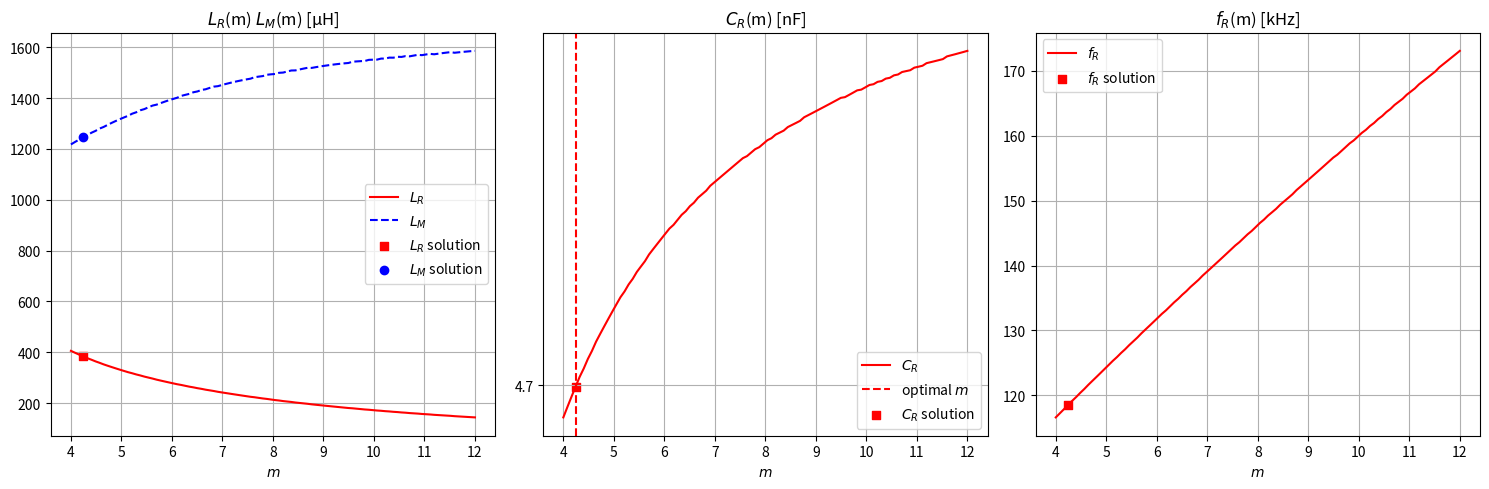
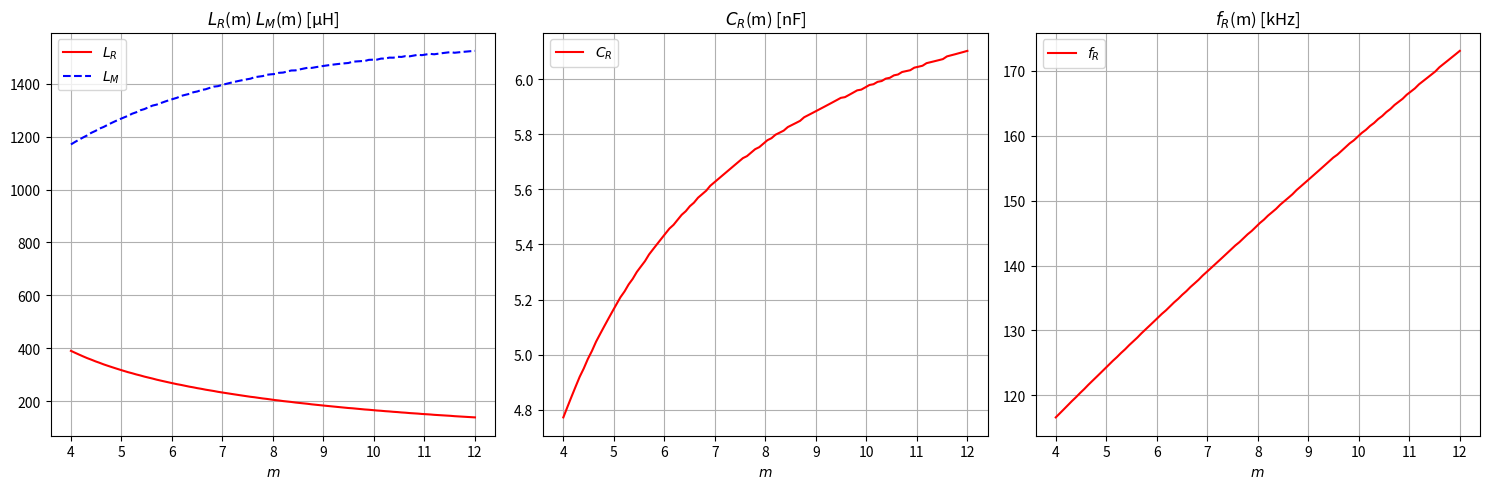

These figures' Python source, in order:
import numpy as np
import scipy.optimize as opt
import matplotlib.pyplot as plt
plt.rcParams['text.usetex'] = False
from numpy import sin, cos, sqrt, pi

#############################################################

def M_b_PON_PN_fn(m_):
    def M_b_PON_PN(fn):
        return (m_-1) / sqrt(m_**2 - 2 * m_ * sin(pi / (2 * fn)) * (sin(pi / (2 * fn)) - pi / (2*fn) * cos(pi / (2 * fn))) + (sin(pi / (2 * fn)) - pi / (2*fn) * cos(pi / (2 * fn)))**2)
    return M_b_PON_PN    

#############################################################

def fnb_(m_):
    fns = np.linspace(0.7, 1, 10000)
    M_b_PON_PN_ = M_b_PON_PN_fn(m_)
    M_ = M_b_PON_PN_(fns)
    M_max_id = np.argmax(M_)
    fnb = fns[M_max_id]
    return fnb
    
#############################################################

def IrOnb_(m_):
    fnb = fnb_(m_)
    return np.sqrt((np.pi / 2 / fnb)**2 + m_) / (m_ - 1)

#############################################################

def IrOn0_(m_):
    return np.sqrt(m_) / (m_ - 1)

#############################################################

def fn0_(m_):
    return 1 / np.sqrt(m_)

#############################################################

def IrOn_fn(m_):
    IrOn0 = IrOn0_(m_)
    IrOnb = IrOnb_(m_)
    fnb = fnb_(m_)
    fn0 = fn0_(m_)
    return lambda fn: (IrOn0 - IrOnb) / (fn0 - fnb) * (fn - fnb) + IrOnb

#############################################################

def beta_fn(m_):
    IrOn_fn_ = IrOn_fn(m_)
    return lambda fn : np.arccos(-np.sqrt(m_) / (m_ - 1) / IrOn_fn_(fn))

#############################################################

def thetaO0_fn(m_):
    beta = beta_fn(m_)
    alpha = lambda fn : (-1 - np.cos(beta(fn)) * ((np.pi / (fn * np.sqrt(m_))) - beta(fn)) - np.sin(beta(fn))) / np.cos(beta(fn))
    return lambda fn : (np.cos(alpha(fn)) * alpha(fn) - np.sin(alpha(fn)) - np.cos(beta(fn)) * (np.pi / (fn * np.sqrt(m_)) - beta(fn)) - np.sin(beta(fn))) / (np.cos(alpha(fn)) + np.cos(beta(fn)))
    
#############################################################

def IrPn_fn(m_):
    IrOn_fn_ = IrOn_fn(m_)
    thetaO0_fn_ = thetaO0_fn(m_)
    return lambda fn : np.sqrt((IrOn_fn_(fn) * np.sin(thetaO0_fn_(fn)))**2 + (np.sqrt(m_) * IrOn_fn_(fn) * np.cos(thetaO0_fn_(fn)) - 1)**2)

def IrNn_fn(m_):
    IrOn_fn_ = IrOn_fn(m_)
    return lambda fn : np.sqrt(IrOn_fn_(fn) ** 2 - 1 / (m_ - 1))

#############################################################

def M_pk_fn(m_):
    IrPn_fn_ = IrPn_fn(m_)
    IrNn_fn_ = IrNn_fn(m_)
    return lambda fn : 2 / (IrPn_fn_(fn) - IrNn_fn_(fn))

#############################################################

def pon_pk_fn(m_):
    IrOn_fn_ = IrOn_fn(m_)
    thetaO0_fn_ = thetaO0_fn(m_)
    def pon_pk(fn):
        IrOn = IrOn_fn_(fn)
        thetaO0 = thetaO0_fn_(fn)
        return fn / pi * ( (m_ - 1) / 2 * (IrOn * cos(thetaO0))**2 - sqrt(m_) * IrOn * cos(thetaO0) 
                           + sqrt( (IrOn * sin(thetaO0))**2 + ( sqrt(m_) * IrOn * cos(thetaO0) - 1 )**2 )
                           - sqrt( IrOn**2 - 1 / (m_ - 1) ) + m_ / 2 / (m_ - 1)
                          ) 
    return pon_pk

#############################################################

def rational_opt(ratio, error = 0.1, max_q = 10):
    # p, q -> p/q
    
    if ratio > 0:
        if ratio > 1:
            
            for q in range(1, max_q+1):
                p = round(q * ratio)
                
                if abs(p/q - ratio) < error:
                    return [p, q]
                
            else:
                raise RecursionError('Max Iterations Reached')
                
        elif ratio < 1:
            return rational_opt(1/ratio, error=error, max_q=max_q)[::-1]
        else:
            return [1, 1]
        
    else:
        raise NotImplementedError('Zero and Negative ratios are not supported')
    
#############################################################

def design_converter_with_m(Vin_min, Vin_max, Vout_, Iout_max, Vd_max, m_, fmin_, printing=False, plot=False):
    
    Vout_max_d = (Vout_ + Vd_max)
    Vout_max_ = Vout_max_d * 1.10
    Vin_min_ = Vin_min * 0.95
    fmin__ = fmin_ * 0.95
    
    N_ = (Vin_max / 2) / (Vout_)
    Nps = rational_opt(N_)
    N__ = round(Nps[0] / Nps[1], 2)
    
    M_set = N__ * Vout_max_ / (Vin_min_ / 2)
    
    f = np.linspace(fn0_(m_), fnb_(m_), 1000)
    M_pk = M_pk_fn(m_)(f)
    pon_pk = pon_pk_fn(m_)(f)
    
    M_set_id = np.argmin(abs(M_pk - M_set))
    f_set = f[M_set_id]
    pon_set = pon_pk[M_set_id]
    
    if plot:
        fig, (ax1, ax2) = plt.subplots(1, 2, figsize=(10, 5))
        ax1.plot(f, M_pk, 'b', label=r'$M_{MAX}$')
        ax1.set_xlabel(r'$f_N$')
        ax1.set_ylabel(r'$M_{MAX}$')
        ax1.set_title(r'Maksimalna vrednost pojačanja $M_{MAX}(f_N)$')
        ax1.axhline(y=M_set, color='r', linestyle='--', label=r'$M_{SET}$')
        ax1.scatter(f_set, M_set, color='r', label=r'($f_{SET}$, $M_{SET}$)')
        
        ax2.plot(f, pon_pk, 'b', label=r'$P_{OUTn}$')
        ax2.set_xlabel(r'$f_N$')
        ax2.set_ylabel(r'$P_{OUTn}$')
        ax2.set_title(r'Maksimalna izlazna snaga $P_{OUTn}(f_N)$')
        ax2.scatter(f_set, pon_set, color='r', label=r'($f_{SET}$, $M_{SET}$)')
        
        ax1.grid()
        ax2.grid()
        ax1.legend()
        ax2.legend()
        
        fig.tight_layout()
        fig.savefig('mset_pon.pdf')
            
    fr_ = fmin__ / f_set
    wr_ = 2 * np.pi * fr_
        
    Zr_ = pon_set * N__**2 * Vout_max_ / Iout_max
    
    Lr_ = Zr_ / wr_
    Cr_ = 1 / (wr_**2 * Lr_)
    Lm_ = Lr_ * (m_ - 1)
    
    if printing:
        print("N = {:.2f}".format(N__))
        print("Lr = {:.2f} uH".format(Lr_ * 1e6))
        print("Cr = {:.2f} nF".format(Cr_ * 1e9))
        print("Lm = {:.2f} uH".format(Lm_ * 1e6))
        print("fr = {:.2f} kHz".format(fr_ * 1e-3))
    
    N__n = N__
    Lr_n = Lr_ * 1e6
    Cr_n = Cr_ * 1e9
    Lm_n = Lm_ * 1e6
    fr_n = fr_ / 1e3
    
    return (N__n, Lr_n, Cr_n, Lm_n, fr_n, Vout_max_)

#############################################################

def design_converter(Vin_min, Vin_max, Vout_, Iout_max, Vd_max, fmin_, printing=False, plot=False):
    
    m_s = np.linspace(4, 12, 100)
    m_n = np.arange(4, 12+1)
    
    if plot:
        fig, (ax1, ax2, ax3) = plt.subplots(1, 3, figsize=(15, 5))
    
    Lr_s = []
    Lm_s = []
    Cr_s = []
    fr_s = []
    
    for m in m_s:
        N, Lr, Cr, Lm, fr, Vout_max = design_converter_with_m(Vin_min, Vin_max, Vout_, Iout_max, Vd_max, m, fmin_)
        Lr_s.append(Lr)
        Lm_s.append(Lm)
        Cr_s.append(Cr)
        fr_s.append(fr)
      
    if plot:  
        ax1.plot(m_s, Lr_s, 'r-', label='$L_R$')
        ax1.plot(m_s, Lm_s, 'b--',label='$L_M$')
        ax2.plot(m_s, Cr_s, 'r', label='$C_R$')
        ax3.plot(m_s, fr_s, 'r', label='$f_R$')

    Cr_min = min(Cr_s)
    Cr_max = max(Cr_s)
    Cr_min_log = np.floor(np.log10(Cr_min))
    cap_s = np.array([1, 2.2, 3.3, 4.7, 6.8, 10])
    cap_s = 10**Cr_min_log * cap_s
    cap_s = [cap for cap in cap_s if cap >= Cr_min and cap <= Cr_max]

    if printing:
        print("N = {:.2f}".format(N))
        print("Pout_max = {:.2f} W".format(Vout_ * Iout_max))
        print("Vout_max = {:.2f} V".format(Vout_max - Vd_max))
        print(40 * "-")
        
    optimals = []

    for cap in cap_s:
        closest = np.argmin(abs(np.array(Cr_s) - cap))
        optimals.append((m_s[closest], Lr_s[closest], Cr_s[closest], Lm_s[closest], fr_s[closest]))

        if plot:
            ax2.axvline(x=m_s[closest], color='r', linestyle='--', label=r"optimal $m$")

            ax1.scatter(m_s[closest], Lr_s[closest], marker='s', c='r', label=f"$L_R$ solution")
            ax1.scatter(m_s[closest], Lm_s[closest], marker='o', c='b', label=f"$L_M$ solution")
            ax2.scatter(m_s[closest], Cr_s[closest], marker='s', c='r', label=f"$C_R$ solution")
            ax3.scatter(m_s[closest], fr_s[closest], marker='s', c='r', label=f"$f_R$ solution")
        
        if printing:
            print("Lr = {:.0f} uH".format(Lr_s[closest]))
            print("Cr = {:.1f} nF".format(Cr_s[closest]))
            print("Lm = {:.0f} uH".format(Lm_s[closest]))
            print("fr = {:.2f} kHz".format(fr_s[closest]))
            print("m = {:.2f}".format(m_s[closest]))
            
            print(40 * "-")

    if cap_s == [] and printing:
        print("No optimal solution found")
        print("Cr_min = {:.2f} nF".format(Cr_min))
        print("Cr_max = {:.2f} nF".format(Cr_max))
        print(40 * "-")

    if plot:
        ax1.set_xlabel(r'$m$')
        ax2.set_xlabel(r'$m$')
        ax3.set_xlabel(r'$m$')
        
        ax1.set_title(r'$L_R$(m) $L_M$(m) [µH]')
        ax1.set_xticks(m_n)
        ax2.set_title(r'$C_R$(m) [nF]')
        ax2.set_xticks(m_n)
        if cap_s:
            ax2.set_yticks(cap_s)
        ax3.set_title(r'$f_R$(m) [kHz]')
        ax3.set_xticks(m_n)

        ax1.legend()
        ax2.legend()
        ax3.legend()

        ax1.grid()
        ax2.grid()
        ax3.grid()
        
        fig.tight_layout()
        
        plt.show()
            
    return optimals

#############################################################

if __name__ == "__main__":
    design_converter(385, 420, 12, 12.5, 0.1, 90e3, printing=True, plot=True) # Good solution
    design_converter(385, 420, 12, 13,   0.1, 90e3, printing=True, plot=True) # Bad solution
